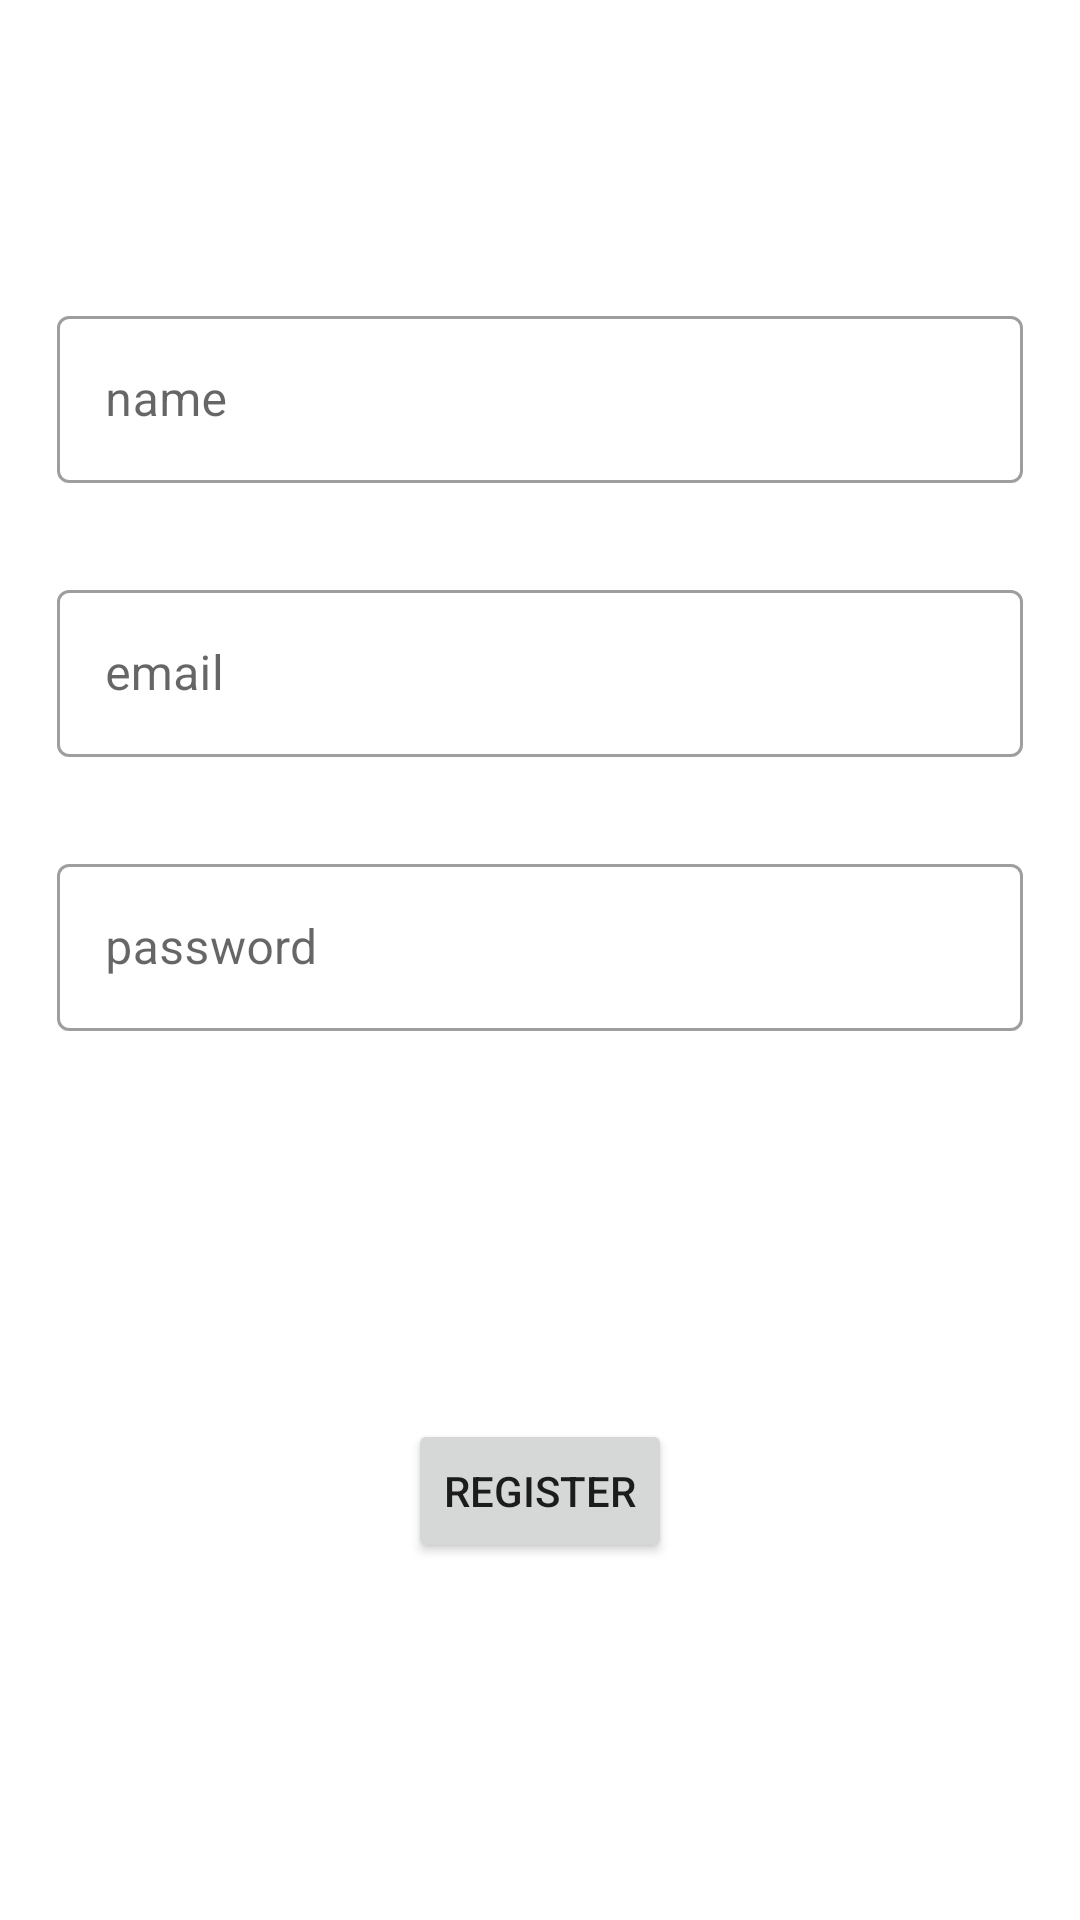

Reconstruct the res/layout file that produces this screen, plus the resources it refers to.
<!-- AndroidManifest.xml: application theme Theme.MyStat -->
<!-- res/layout/fragment_registration.xml -->
<?xml version="1.0" encoding="utf-8"?>
<androidx.constraintlayout.widget.ConstraintLayout xmlns:android="http://schemas.android.com/apk/res/android"
    xmlns:app="http://schemas.android.com/apk/res-auto"
    xmlns:tools="http://schemas.android.com/tools"
    android:layout_width="match_parent"
    android:layout_height="match_parent"
    android:padding="10dp">

    <com.google.android.material.textfield.TextInputLayout
        android:id="@+id/textInputLayout_name"
        style="@style/Widget.MaterialComponents.TextInputLayout.OutlinedBox"
        android:layout_width="0dp"
        android:layout_height="wrap_content"
        android:layout_marginStart="9dp"
        android:layout_marginTop="90dp"
        android:layout_marginEnd="9dp"
        app:errorEnabled="true"
        app:layout_constraintEnd_toEndOf="parent"
        app:layout_constraintStart_toStartOf="parent"
        app:layout_constraintTop_toTopOf="parent">

        <com.google.android.material.textfield.TextInputEditText
            android:id="@+id/et_name"
            android:layout_width="match_parent"
            android:layout_height="wrap_content"
            android:hint="name" />
    </com.google.android.material.textfield.TextInputLayout>

    <com.google.android.material.textfield.TextInputLayout
        android:id="@+id/textInputLayout_email"
        style="@style/Widget.MaterialComponents.TextInputLayout.OutlinedBox"
        android:layout_width="0dp"
        android:layout_height="wrap_content"
        android:layout_marginStart="9dp"
        android:layout_marginTop="10dp"
        android:layout_marginEnd="9dp"
        app:errorEnabled="true"
        app:layout_constraintEnd_toEndOf="parent"
        app:layout_constraintStart_toStartOf="parent"
        app:layout_constraintTop_toBottomOf="@+id/textInputLayout_name">

        <com.google.android.material.textfield.TextInputEditText
            android:id="@+id/et_email"
            android:layout_width="match_parent"
            android:layout_height="wrap_content"
            android:hint="email" />
    </com.google.android.material.textfield.TextInputLayout>

    <com.google.android.material.textfield.TextInputLayout
        android:id="@+id/textInputLayout_password"
        style="@style/Widget.MaterialComponents.TextInputLayout.OutlinedBox"
        android:layout_width="0dp"
        android:layout_height="wrap_content"
        android:layout_marginStart="9dp"
        android:layout_marginTop="10dp"
        android:layout_marginEnd="9dp"
        app:errorEnabled="true"
        app:layout_constraintEnd_toEndOf="parent"
        app:layout_constraintStart_toStartOf="parent"
        app:layout_constraintTop_toBottomOf="@+id/textInputLayout_email">

        <com.google.android.material.textfield.TextInputEditText
            android:id="@+id/et_password"
            android:layout_width="match_parent"
            android:layout_height="wrap_content"
            android:hint="password" />
    </com.google.android.material.textfield.TextInputLayout>

    <Button
        android:id="@+id/button_register"
        android:layout_width="wrap_content"
        android:layout_height="wrap_content"
        android:text="register"
        app:layout_constraintBottom_toBottomOf="parent"
        app:layout_constraintEnd_toEndOf="parent"
        app:layout_constraintHorizontal_bias="0.5"
        app:layout_constraintStart_toStartOf="parent"
        app:layout_constraintTop_toBottomOf="@+id/textInputLayout_password" />

    <ProgressBar
        android:id="@+id/progress"
        android:visibility="invisible"
        android:layout_width="wrap_content"
        android:layout_height="wrap_content"
        app:layout_constraintBottom_toBottomOf="parent"
        app:layout_constraintEnd_toEndOf="parent"
        app:layout_constraintHorizontal_bias="0.5"
        app:layout_constraintStart_toStartOf="parent"
        app:layout_constraintTop_toTopOf="parent" />


</androidx.constraintlayout.widget.ConstraintLayout>
<!-- resources referenced by this layout -->
<resources>
  <style name="Theme.MyStat" parent="Theme.MaterialComponents.DayNight">
          
          <item name="colorPrimary">@color/purple_500</item>
          <item name="colorPrimaryVariant">@color/purple_700</item>
          <item name="colorOnPrimary">@color/white</item>
          
          <item name="colorSecondary">@color/teal_200</item>
          <item name="colorSecondaryVariant">@color/teal_700</item>
          <item name="colorOnSecondary">@color/black</item>
          
          <item name="android:statusBarColor" tools:targetApi="l">?attr/colorPrimaryVariant</item>
          
          <item name="buttonStyle">@style/backgroundButton</item>
      </style>
  <color name="purple_500">#FF6200EE</color>
  <color name="purple_700">#FF3700B3</color>
  <color name="white">#FFFFFFFF</color>
  <color name="teal_200">#FF03DAC5</color>
  <color name="teal_700">#FF018786</color>
  <color name="black">#FF000000</color>
  <style name="backgroundButton" parent="Widget.AppCompat.Button">
          <item name="backgroundColor">#FFFFFF</item>
      </style>
</resources>
